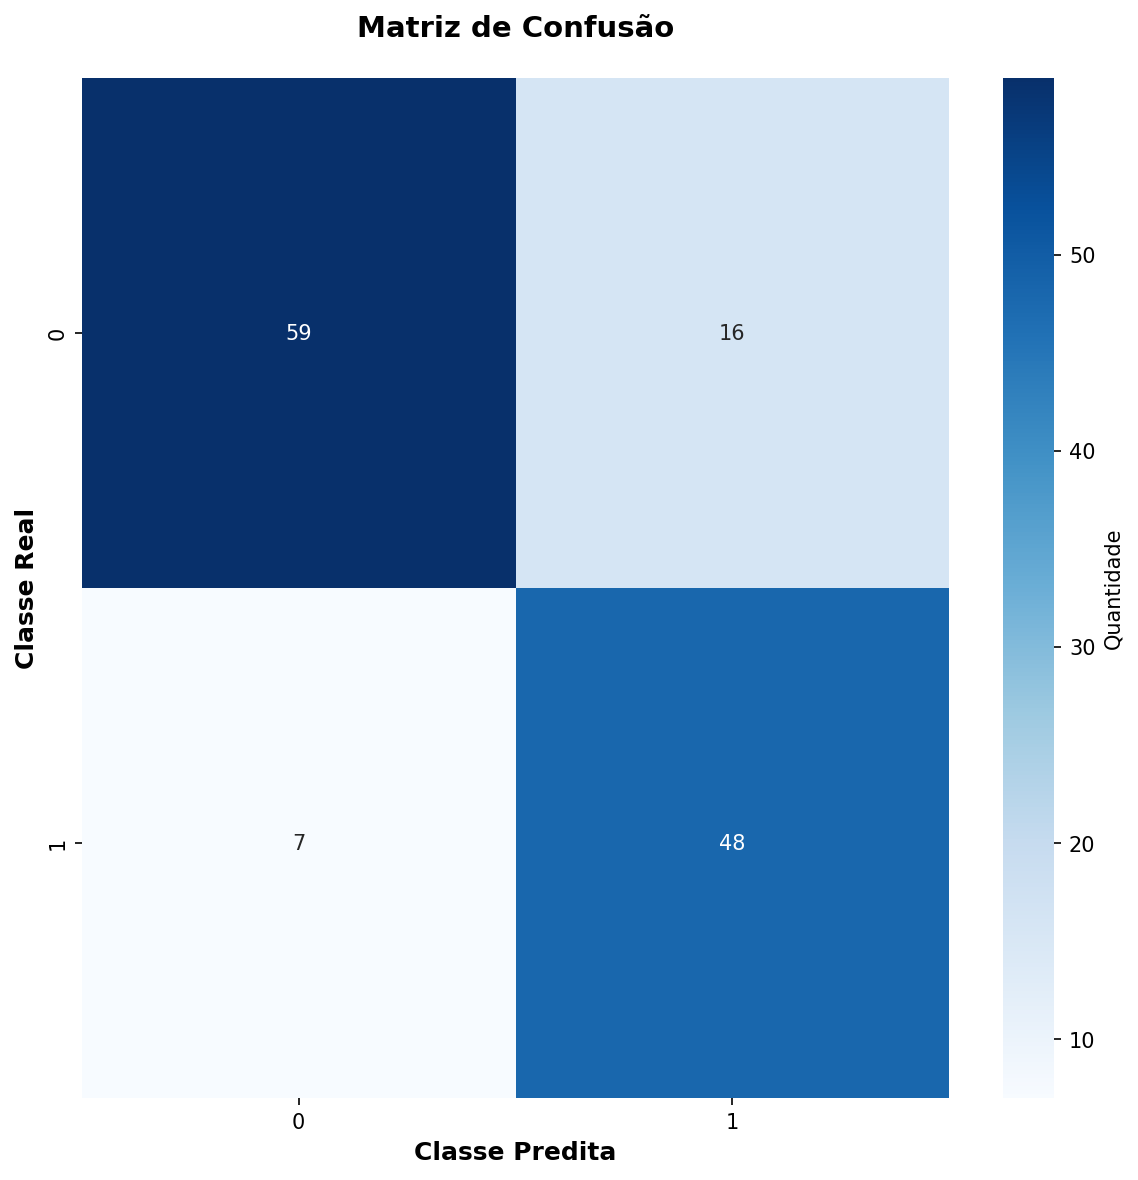

The table this chart was drawn from, first rows:
59, 16
7, 48
